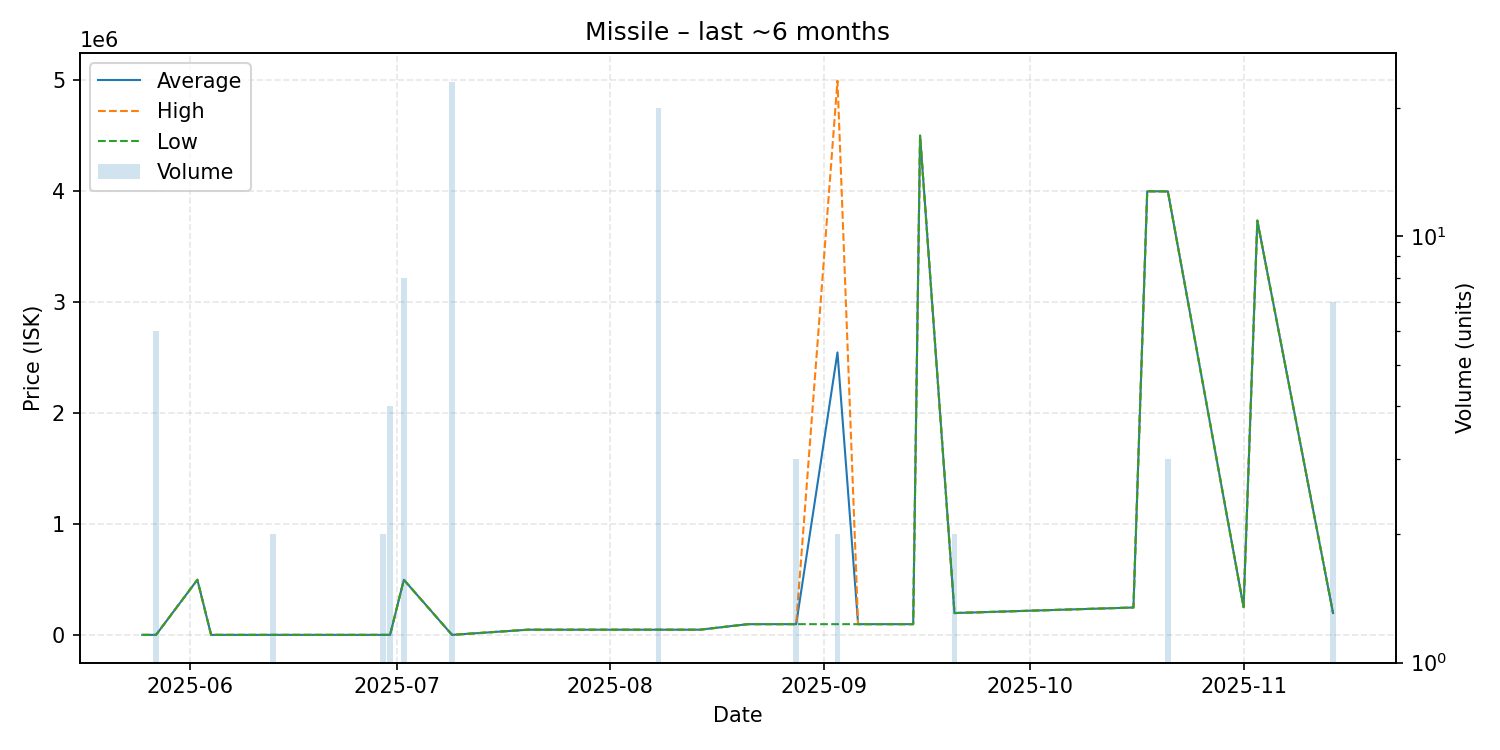

Values plotted in this chart, from the file beside it:
date, average, highest, lowest, order_count, volume
2025-05-25, 3500, 3500, 3500, 1, 1
2025-05-27, 3500, 3500, 3500, 1, 6
2025-06-02, 500000, 500000, 500000, 1, 1
2025-06-04, 3511, 3511, 3511, 1, 1
2025-06-13, 3511, 3511, 3511, 1, 2
2025-06-29, 3511, 3511, 3511, 1, 2
2025-06-30, 3511, 3511, 3511, 1, 4
2025-07-02, 500000, 500000, 500000, 3, 8
2025-07-09, 3511, 3511, 3511, 1, 23
2025-07-20, 50000, 50000, 50000, 1, 1
2025-07-29, 50000, 50000, 50000, 1, 1
2025-08-08, 50112, 50180, 50100, 2, 20
2025-08-09, 50100, 50100, 50100, 1, 1
2025-08-14, 50100, 50100, 50100, 1, 1
2025-08-21, 100000, 100000, 100000, 1, 1
2025-08-28, 100000, 100000, 100000, 1, 3
2025-09-03, 2547500, 4995000, 100000, 2, 2
2025-09-06, 100000, 100000, 100000, 1, 1
2025-09-14, 100000, 100000, 100000, 1, 1
2025-09-15, 4500000, 4500000, 4500000, 1, 1
2025-09-20, 200000, 200000, 200000, 2, 2
2025-10-16, 250000, 250000, 250000, 1, 1
2025-10-18, 3999000, 3999000, 3999000, 1, 1
2025-10-21, 3998000, 3998000, 3998000, 1, 3
2025-11-01, 253900, 253900, 253900, 1, 1
2025-11-03, 3735000, 3735000, 3735000, 1, 1
2025-11-14, 200000, 200000, 200000, 1, 7
